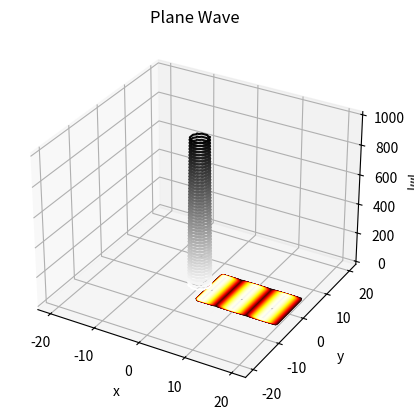

This chart was generated by the following Python code: (Note: this script raises an exception after producing the figure.)
import numpy as np
import matplotlib.pyplot as plt
import matplotlib.animation as anim
import scipy as sp

# system of units
# hbar/2m = 1
# may take some minutes to run (iterations printed as tracker)

# initial wavefunctions
def psi0_gaussian(x, y, x0, y0, s, k): # gaussian wavepacket
    # initial position: (x0, y0)
    # width of wave packet: s
    # wavenumber: k
    psi = np.exp(-1/2 * ((x - x0) ** 2 + (y - y0) ** 2) / s ** 2) * np.exp(1j * k * (x - x0))
    psi[0, :], psi[-1, :], psi[:, 0], psi[:, -1] = 0, 0, 0, 0 # boundary conditions
    return psi
def psi0_plane(x, x0, w, k):
    wi, ax, bx, nx = w
    psi = np.piecewise(x, [x > x0, x <= x0], [lambda x: np.exp(1j * k * (x - x0)), 0])
    psi[0:int(nx/2 * (1 - wi / (bx - ax))), :], psi[int(nx/2 * (1 + wi / (bx - ax))):, :] = 0, 0
    return psi

# potentials
def V_free_particle(x, y, t):
    return 0+0j
def V_hard_sphere(x, y, t, a, v0):
    r = np.sqrt(x ** 2 + y ** 2)
    if r < a:
        return v0+0j
    return 0+0j
def V_double_slit(x, y, t, a, s, w, v0):
    if x > -w/2 and x < w/2:
        if y > s/2 + a or y < -s/2 - a or (y > -s/2 and y < s/2):
            return v0+0j
    return 0+0j

# store psi, |psi|
psi_arr = []
mod_arr = []

test = 1
# 0: gaussian wavepacket in a box
# 1: hard-sphere scattering
if test == 0:
    nx, ny, nt = 50, 50, 500 # mesh points
    ax, ay, at = -5, -5, 0 # boundaries of mesh
    bx, by, bt = 5, 5, 5
    k = 15 * np.pi
    fcn = lambda x, y: psi0_gaussian(x, y, 2.5, 0, 0.5, k)
    V = V_free_particle
    t_ind = True
    ttl1 = "2D Gaussian Wavepacket"
    ttl2 = "Gaussian Wavepacket in a Box"
if test == 1:
    nx, ny, nt = 100, 100, 500 # mesh points
    ax, ay, at = -20, -20, 0 # boundaries of mesh
    bx, by, bt = 20, 20, 10
    k = 15 * np.pi
    fcn = lambda x, y: psi0_plane(x, 2.5, (10, ax, bx, nx), k)
    V = lambda x, y, t: V_hard_sphere(x, y, t, 2, 1000)
    t_ind = True
    ttl1 = "Plane Wave"
    ttl2 = "Hard-Sphere Scattering"
if test == 2:
    nx, ny, nt = 100, 100, 500 # mesh points
    ax, ay, at = -10, -10, 0 # boundaries of mesh
    bx, by, bt = 10, 10, 5
    k = 15 * np.pi
    fcn = lambda x, y: psi0_plane(x, 5, (10, ax, bx, nx), k)
    V = lambda x, y, t: V_double_slit(x, y, t, 0.4, 1.6, 1.2, 1000000)
    t_ind = True
    ttl1 = "Plane Wave"
    ttl2 = "Double-Slit in a Box"

dx, dy, dt = (bx - ax)/nx, (by - ay)/ny, (bt - at)/nt # mesh spacing
mx, my = -dt / (2j * dx ** 2), -dt / (2j * dy ** 2)
n = (nx) * (ny)
x = np.linspace(ax, bx, nx)
y = np.linspace(ay, by, ny)
x, y = np.meshgrid(x, y)
psi = fcn(x, y)
    
def mod(psi): # |psi|
    re = np.real(psi)
    im = np.imag(psi)
    return np.sqrt(re ** 2 + im ** 2)
def crank_nicolson(V, t, d, m, n): #crank-nicolson finite difference method
    dx, dy, dt = d
    mx, my = m
    A, M = np.zeros((n, n), dtype="complex"), np.zeros((n, n), dtype="complex")
    for k in range(n):
        i = k // (nx) + 1 # retrieve i, j from k
        j = k % (ny) + 1
        A[k, k] = 1 + 2 * mx + 2 * my + 1j * dt / 2 * V(ax + i * dx, ay + j * dy, t)
        M[k, k] = 1 - 2 * mx - 2 * my - 1j * dt / 2 * V(ax + i * dx, ay + j * dy, t)

        if i != 1:
            A[k, (i - 2) * (ny) + j - 1] = -my
            M[k, (i - 2) * (ny) + j - 1] = my
        if i != nx:
            A[k, i * (ny) + j - 1] = -my
            M[k, i * (ny) + j - 1] = my
        if j != 1:
            A[k, k - 1] = -mx
            M[k, k - 1] = mx
        if j != ny:
            A[k, k + 1] = -mx
            M[k, k + 1] = mx
    return sp.sparse.csc_matrix(A), M

# fit final wavefunction to expected
def fit_func(mesh, A, a, b, c, d):
    x, y = mesh
    theta = np.arctan(y / x)
    return A * (np.exp(1j * k * x) + (a * theta ** 3 + b * theta ** 2 + c * theta + d) * np.exp(1j * k * np.sqrt(x ** 2 + y ** 2)) / np.sqrt(x ** 2 + y ** 2) ** 0.5)
def fit_mod(mesh, A, a, b, c, d):
    return np.reshape(mod(fit_func(mesh, A, a, b, c, d)), (n))

fig1 = plt.figure(1) # initial wavefunction as 3d contour
axs = plt.axes(projection='3d')
axs.contour3D(x, y, mod(psi), 50, cmap=plt.get_cmap("hot"))
axs.contour3D(x, y, np.vectorize(V)(x, y, 0), 50, cmap='binary')
axs.set_xlabel('x')
axs.set_ylabel('y')
axs.set_zlabel('$|\psi|$')
plt.title(ttl1)
psi_arr.append(np.copy(psi))
if t_ind:
    A, M = crank_nicolson(V, 0, (dx, dy, dt), (mx, my), n)
for i in range(1, nt):
    if i % 10 == 0: print(i)
    t = at + i * dt
    if not t_ind:
        A, M = crank_nicolson(V, t, (dx, dy, dt), (mx, my), n)
    psi_vec = np.reshape(psi, (n))
    psi_vec = sp.sparse.linalg.spsolve(A, np.matmul(M, psi_vec))
    psi = np.reshape(psi_vec, (nx, ny))
    psi_arr.append(np.copy(psi))
    mod_arr.append(mod(psi))

fig2 = plt.figure(2) # wavefunction over time as heatmap
plt.title(ttl2)
img = plt.imshow(mod_arr[0], extent=[ax, bx, ay, by], cmap=plt.get_cmap("hot"), vmin=0, vmax=np.max(mod_arr), zorder=1)
def animate(i):
    img.set_data(mod_arr[i])
    img.set_zorder(1)
    return img,
anima = anim.FuncAnimation(fig2, animate, interval=1, frames=np.arange(0, nt, 2), repeat=True, blit=0)

fig3 = plt.figure(3) # |f(theta)| as 3d contour
axs = plt.axes(projection='3d')
popt, pcov = sp.optimize.curve_fit(fit_mod, (x, y), np.reshape(mod(psi), (n)))
A, a, b, c, d = popt
axs.contour3D(x, y, mod(fit_func((x, y), A, a, b, c, d)), 50, cmap='binary')
axs.set_xlabel('x')
axs.set_ylabel('y')
axs.set_zlabel('$|f(\\theta)|$')

print("[4th degree polynomial approximation]\nf(theta) = {0} * theta^3 + {1} * theta^2 + {2} * theta + {3}".format(a, b, c, d))
sigma, err = sp.integrate.quad(lambda x: (a * x ** 3 + b * x ** 2 + c * x + d) ** 2, 0, np.pi)
print("sigma =", sigma)
plt.show()